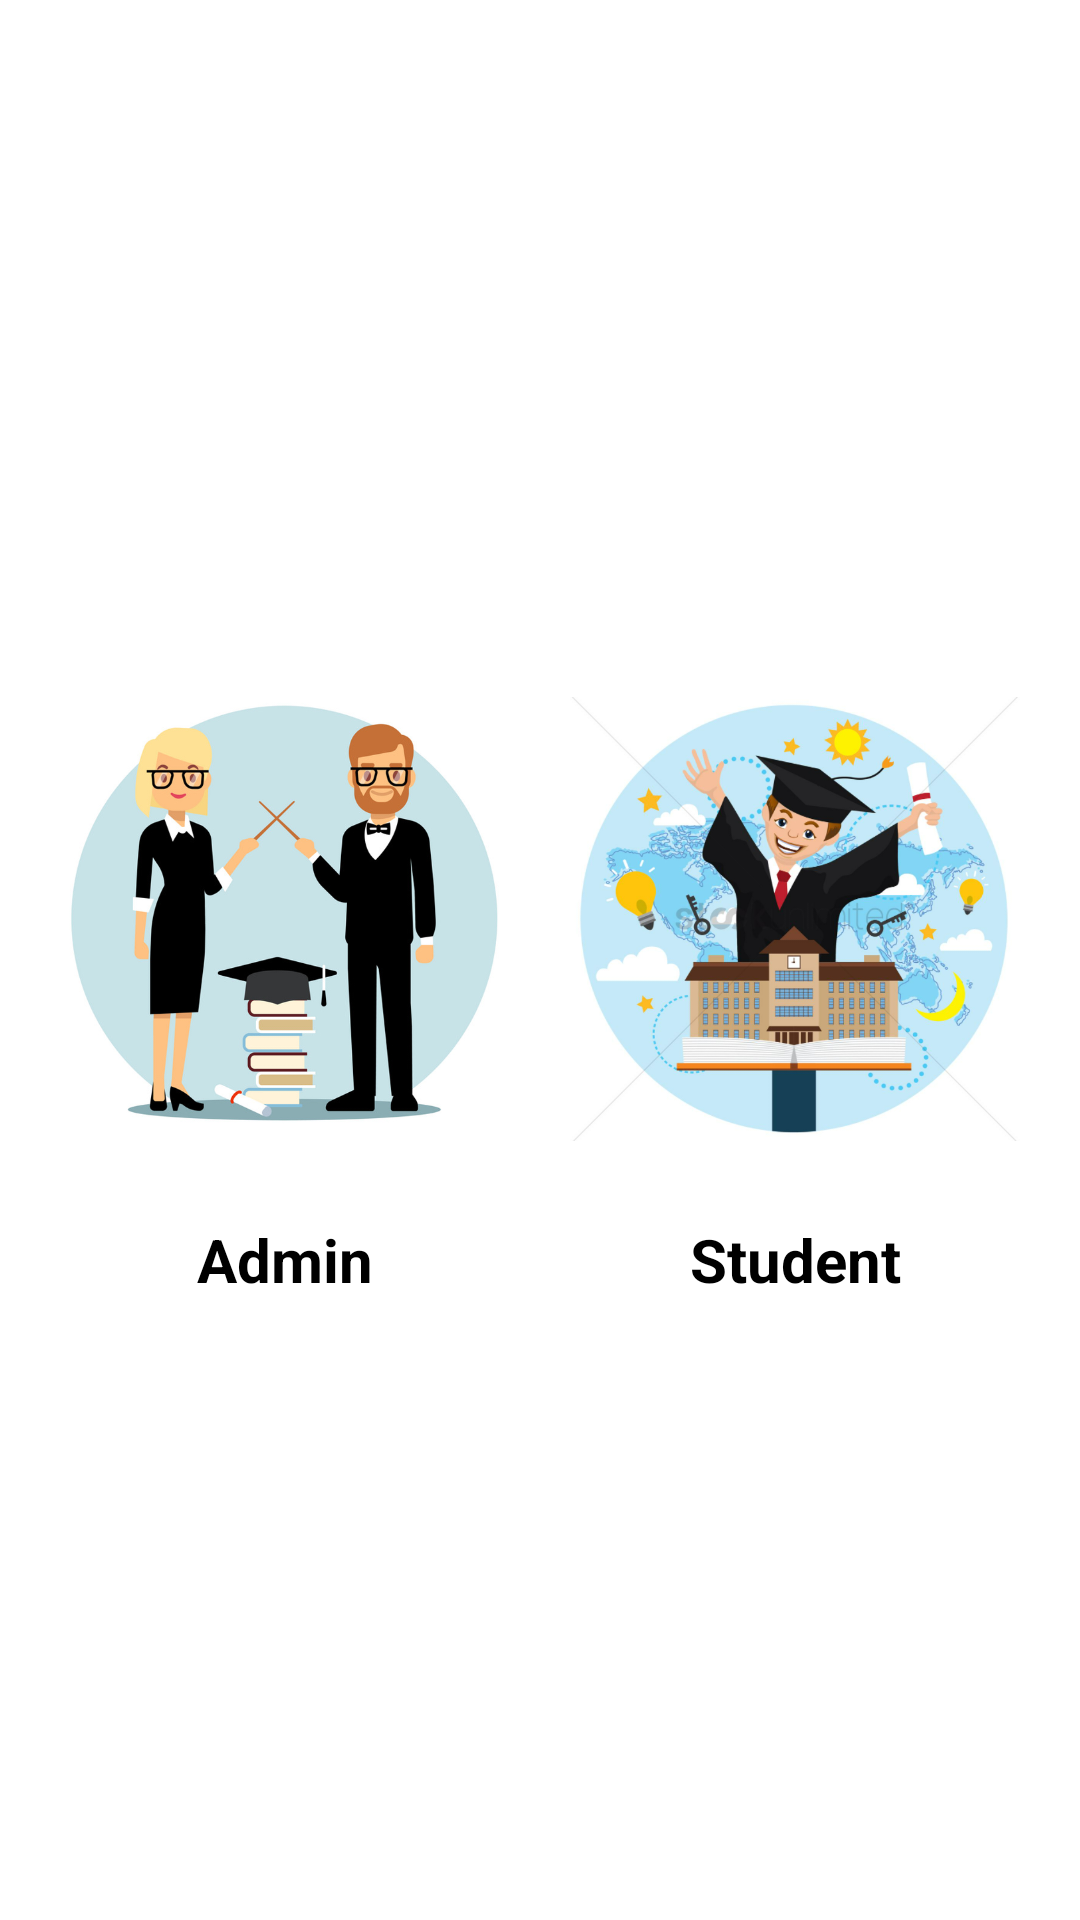

Layout XML and referenced resources for this Android screen:
<!-- AndroidManifest.xml: application theme Theme.Fee_Management -->
<!-- res/layout/activity_user_mode.xml -->
<?xml version="1.0" encoding="utf-8"?>
<LinearLayout xmlns:android="http://schemas.android.com/apk/res/android"
    xmlns:app="http://schemas.android.com/apk/res-auto"
    xmlns:tools="http://schemas.android.com/tools"
    android:layout_width="match_parent"
    android:layout_height="match_parent"
    android:orientation="horizontal"
    android:gravity="center"
    android:background="@color/white"
    tools:context=".User_Mode">

    <LinearLayout
        android:id="@+id/layout_admin"
        android:layout_width="wrap_content"
        android:layout_height="wrap_content"
        android:orientation="vertical">
    <ImageView
        android:id="@+id/iv_admin"
        android:layout_width="150dp"
        android:layout_height="200dp"
        android:src="@drawable/admin_logo" />

        <TextView
            android:id="@+id/tv_admin"
            android:layout_width="match_parent"
            android:layout_height="wrap_content"
            android:gravity="center"
            android:text="Admin"
            android:textColor="@color/black"
            android:textSize="20sp"
            android:textStyle="bold" />
    </LinearLayout>

    <LinearLayout
        android:id="@+id/layout_student"
        android:layout_width="wrap_content"
        android:layout_height="wrap_content"
        android:layout_marginLeft="20dp"
        android:orientation="vertical">

        <ImageView
            android:id="@+id/iv_student"
            android:layout_width="150dp"
            android:layout_height="200dp"
            android:src="@drawable/student_logo" />

        <TextView
            android:id="@+id/tv_student"
            android:layout_width="match_parent"
            android:layout_height="wrap_content"
            android:text="Student"
            android:textSize="20sp"
            android:textColor="@color/black"
            android:gravity="center"
            android:textStyle="bold"/>
    </LinearLayout>
</LinearLayout>
<!-- resources referenced by this layout -->
<resources>
  <!-- drawable admin_logo: png bitmap (drawable, 210809 bytes) -->
  <!-- drawable student_logo: png bitmap (drawable, 447176 bytes) -->
  <style name="Theme.Fee_Management" parent="Theme.AppCompat.DayNight.NoActionBar">
          
          <item name="colorPrimary">@color/purple_500</item>
          <item name="colorPrimaryVariant">#D2D0D6</item>
          <item name="colorOnPrimary">@color/white</item>
          
          <item name="colorSecondary">@color/teal_200</item>
          <item name="colorSecondaryVariant">@color/teal_700</item>
          <item name="colorOnSecondary">@color/black</item>
          
          <item name="android:statusBarColor" tools:targetApi="l">@android:color/transparent</item>
          
      </style>
  <!-- not gathered from this repository: default colours our renderer supplied (Android Studio template values) -->
  <color name="purple_500">#FF6200EE</color>
  <color name="teal_200">#FF03DAC5</color>
  <color name="teal_700">#FF018786</color>
  <color name="black">#FF000000</color>
  <color name="white">#FFFFFFFF</color>
</resources>
